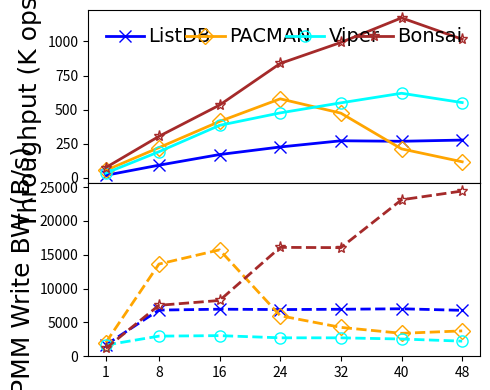

Write the Python code that produced this figure.
#!/bin/python3

# YCSB Load
# preload size: 240K per thread
# load size: 120K per thread
# key: 24B
# val: 16KB
# distribution: uniform
# fsdax + dm-stripe (for NUMA-oblivious designs)
# measure: throughput/PMMWBW(thread)

M = 1000000
K = 1000
MAX = 5760 * K
SIZE = 120 * K
THREADS = [1, 8, 16, 24, 32, 40, 48]
LATENCY = {
    # thread num: 1/8/16/24/32/40/48

    # 1GB memtable, max number=4
    # Enabled 1GB lookup cache (979 MB hash-based, 45 MB second chance)
    # Nbg:Nfg = 1:2, at least 1 Nbg
    'listdb':   [6.159, 10.293, 11.202, 12.699, 14.107, 17.873, 20.764],

    # dm-stripe 2M-Interleave
    # LOG_BATCHING enabled, simulates FlatStore log batching (batch size: 512B)
    'pacman':   [2.156, 4.324, 4.640, 4.969, 8.090, 22.547, 48.724],

    # dm-stripe 4K-Interleave
    # bottleneck: VPage metadata cacheline thrashing, segment lock overhead, NUMA Awareness
    'viper':    [3.393, 5.005, 4.984, 6.044, 6.980, 7.737, 10.433],

    # Nbg:Nfg = 1:4, at least 2 Nbg
    'bonsai':   [1.577, 3.152, 3.597, 3.434, 3.868, 4.093, 5.669]
}
PMMWBW = {
    # thread num: 1/8/16/24/32/40/48

    # 1GB memtable, max number=4
    # Enabled 1GB lookup cache (979 MB hash-based, 45 MB second chance)
    # Nbg:Nfg = 1:2, at least 1 Nbg
    'listdb':   [1665.41, 6817.48, 6948.86, 6895.34, 6939.43, 7009.66, 6780.27],

    # dm-stripe 2M-Interleave
    # LOG_BATCHING enabled, simulates FlatStore log batching (batch size: 512B)
    'pacman':   [2015.57, 13624.17, 15730.59, 5979.76, 4257.99, 3381.25, 3738.73],

    # dm-stripe 4K-Interleave
    'viper':    [1644.38, 2963.48, 3038.43, 2715.46, 2713.59, 2538.42, 2222.62],

    # Nbg:Nfg = 1:4, at least 2 Nbg
    # disabled pflush workers
    'bonsai':   [1147.85, 7524.23, 8240.46, 16094.66, 16055.59, 23135.46, 24433.48]
}

import numpy as np
import matplotlib.pyplot as plt
from matplotlib import gridspec
import csv

THROUGHPUT = {}
for kvstore, latencies in LATENCY.items():
    THROUGHPUT[kvstore] = list(map(lambda x: SIZE * THREADS[x[0]] / x[1] / K, enumerate(latencies)))

xs = THREADS

gs = gridspec.GridSpec(2, 1, height_ratios=[1, 1])

throughplt = plt.subplot(gs[0])
throughplt.plot(xs, THROUGHPUT['listdb'], markerfacecolor='none', marker='x', markersize=8, linestyle='-', linewidth=2, label='ListDB', color='blue')
throughplt.plot(xs, THROUGHPUT['pacman'], markerfacecolor='none', marker='D', markersize=8, linestyle='-', linewidth=2, label='PACMAN', color='orange')
throughplt.plot(xs, THROUGHPUT['viper'], markerfacecolor='none', marker='o', markersize=8, linestyle='-', linewidth=2, label='Viper', color='aqua')
throughplt.plot(xs, THROUGHPUT['bonsai'], markerfacecolor='none', marker='*', markersize=8, linestyle='-', linewidth=2, label='Bonsai', color='brown')

bwplt = plt.subplot(gs[1], sharex=throughplt)
bwplt.plot(xs, PMMWBW['listdb'], markerfacecolor='none', marker='x', markersize=8, linestyle='--', linewidth=2, label='ListDB', color='blue')
bwplt.plot(xs, PMMWBW['pacman'], markerfacecolor='none', marker='D', markersize=8, linestyle='--', linewidth=2, label='PACMAN', color='orange')
bwplt.plot(xs, PMMWBW['viper'], markerfacecolor='none', marker='o', markersize=8, linestyle='--', linewidth=2, label='Viper', color='aqua')
bwplt.plot(xs, PMMWBW['bonsai'], markerfacecolor='none', marker='*', markersize=8, linestyle='--', linewidth=2, color='brown')

font = {'size': '18','fontname': 'Times New Roman'}
font2 = {'size': '15','fontname': 'Times New Roman'}

throughplt.set_xlabel("Thread Number", font)
throughplt.set_xticks(xs)
throughplt.set_xticklabels(xs, fontdict=font2)

throughplt.set_ylabel("Throughput (K ops/s)", font)
ytick=[0, 1000, 2000, 3000, 4000, 5000, 6000]
#throughplt.set_yticks(ytick)
#throughplt.set_yticklabels(ytick, fontdict=font2)

bwplt.set_ylabel("PMM Write BW (B/s)", font)
ytick=[0, 1000, 2000, 3000, 4000, 5000, 6000]
#bwplt.set_yticks(ytick)
#bwplt.set_yticklabels(ytick, fontdict=font2)

throughplt.legend(loc = 2, ncol=4, frameon=False, mode="expand", prop={'size': 14, 'family': 'Times New Roman'},handletextpad=0.2)

fig = plt.gcf()
fig.set_figwidth(5)
fig.set_figheight(4)
fig.tight_layout()
plt.subplots_adjust(hspace=.0)
# [redacted]
plt.show()
